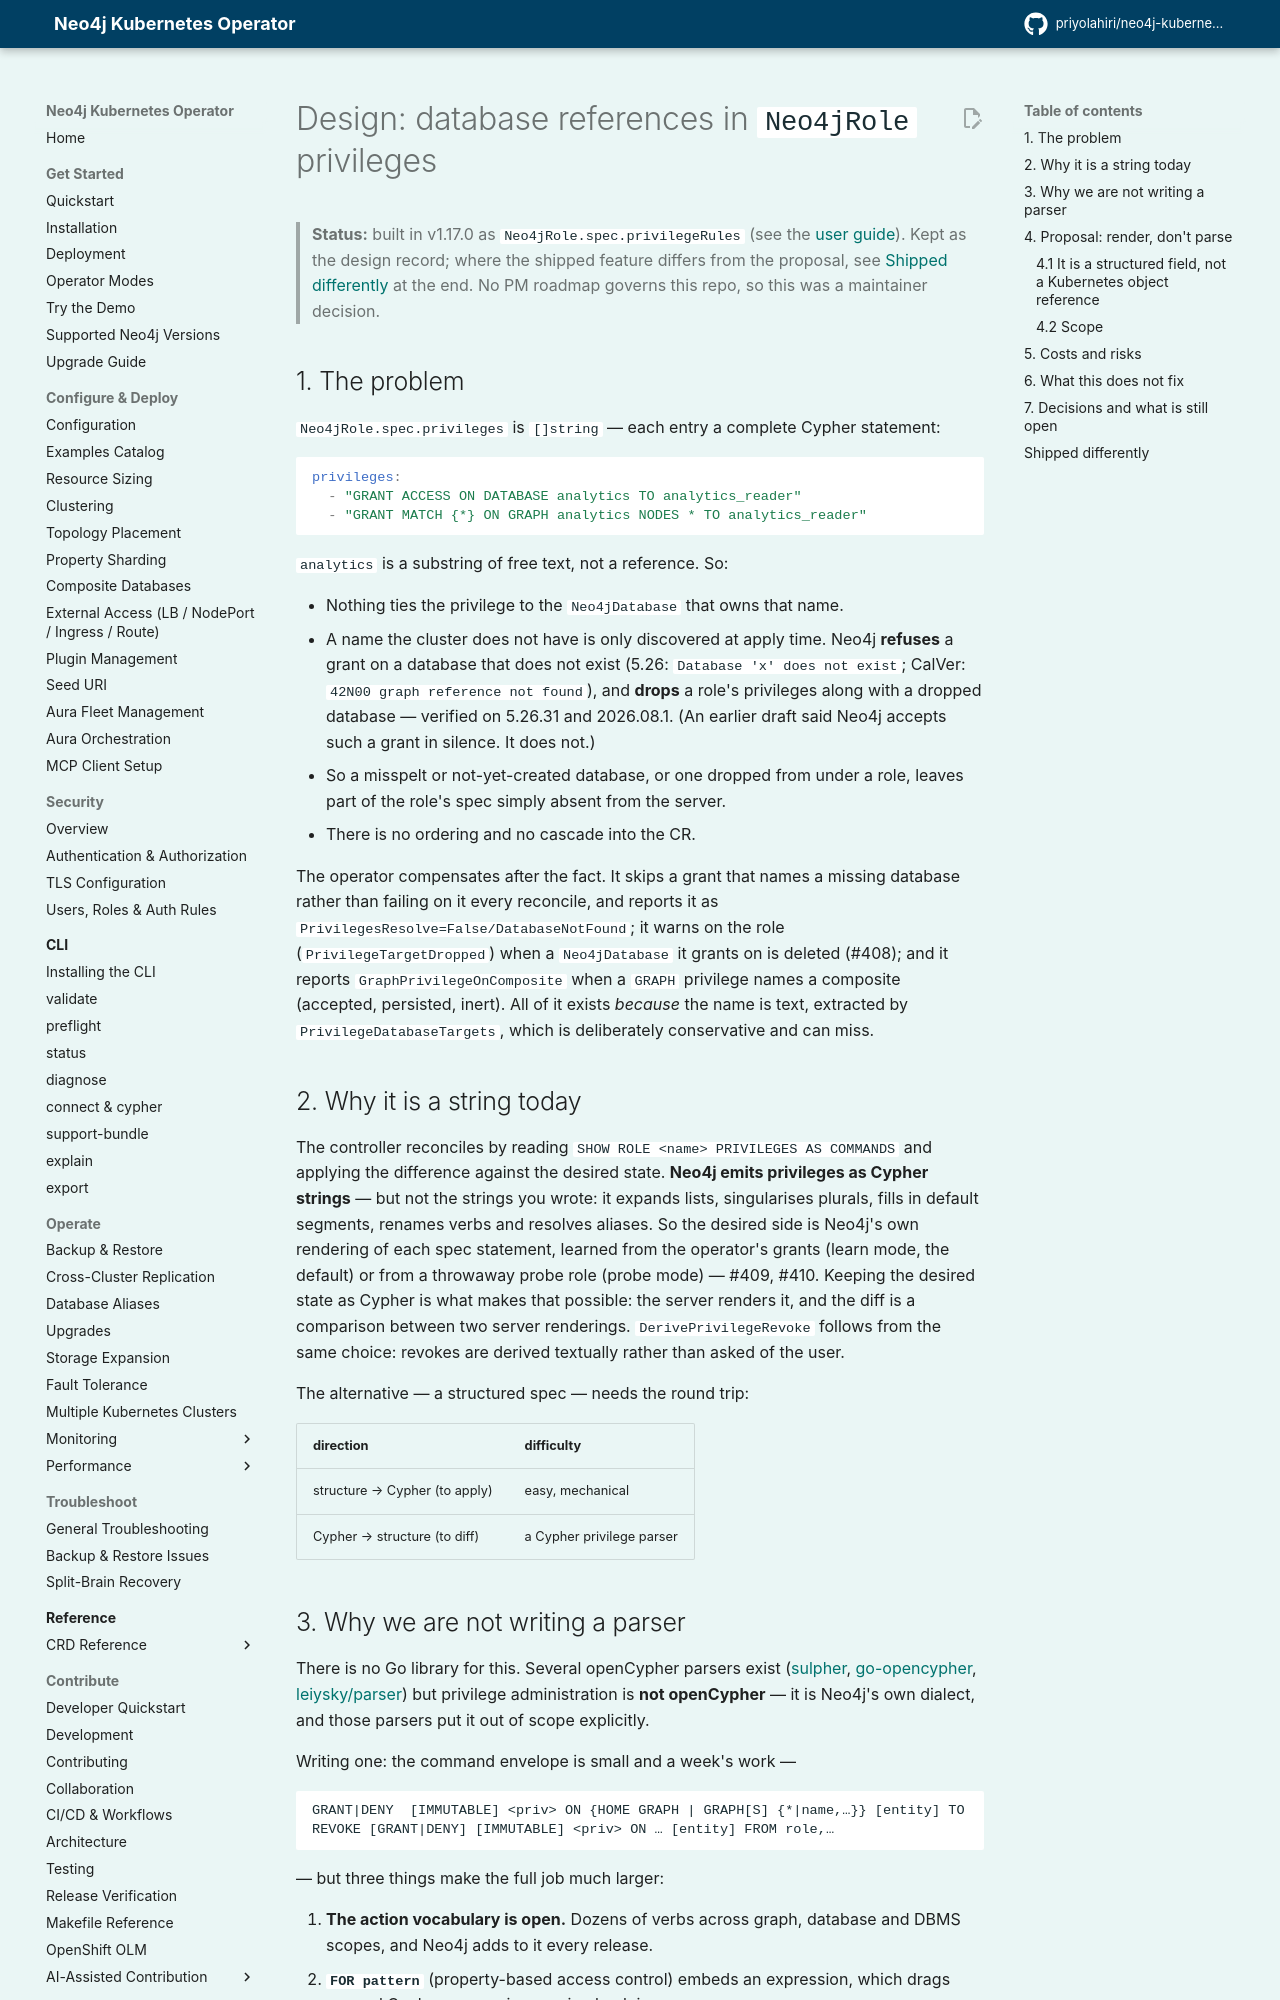

repository: priyolahiri/neo4j-kubernetes-operator · page: v1.21/design/privilege-database-references/index.html · generator: mkdocs

# Design: database references in `Neo4jRole` privileges

> **Status:** built in v1.17.0 as `Neo4jRole.spec.privilegeRules` (see the
> [user guide](../user_guide/user_role_management.md)). Kept as the design
> record; where the shipped feature differs from the proposal, see
> [Shipped differently](#shipped-differently) at the end. No PM roadmap governs
> this repo, so this was a maintainer decision.

## 1. The problem

`Neo4jRole.spec.privileges` is `[]string` — each entry a complete Cypher
statement:

```yaml
privileges:
  - "GRANT ACCESS ON DATABASE analytics TO analytics_reader"
  - "GRANT MATCH {*} ON GRAPH analytics NODES * TO analytics_reader"
```

`analytics` is a substring of free text, not a reference. So:

- Nothing ties the privilege to the `Neo4jDatabase` that owns that name.
- A name the cluster does not have is only discovered at apply time. Neo4j
  **refuses** a grant on a database that does not exist (5.26: `Database 'x'
  does not exist`; CalVer: `42N00 graph reference not found`), and **drops** a
  role's privileges along with a dropped database — verified on 5.26.31 and
  2026.08.1. (An earlier draft said Neo4j accepts such a grant in silence. It
  does not.)
- So a misspelt or not-yet-created database, or one dropped from under a role,
  leaves part of the role's spec simply absent from the server.
- There is no ordering and no cascade into the CR.

The operator compensates after the fact. It skips a grant that names a
missing database rather than failing on it every reconcile, and reports it as
`PrivilegesResolve=False/DatabaseNotFound`; it warns on the role
(`PrivilegeTargetDropped`) when a `Neo4jDatabase` it grants on is deleted
(#408); and it reports `GraphPrivilegeOnComposite` when a `GRAPH` privilege
names a composite (accepted, persisted, inert). All of it exists *because* the
name is text, extracted by `PrivilegeDatabaseTargets`, which is deliberately
conservative and can miss.

## 2. Why it is a string today

The controller reconciles by reading `SHOW ROLE <name> PRIVILEGES AS
COMMANDS` and applying the difference against the desired state. **Neo4j
emits privileges as Cypher strings** — but not the strings you wrote: it
expands lists, singularises plurals, fills in default segments, renames verbs
and resolves aliases. So the desired side is Neo4j's own rendering of each
spec statement, learned from the operator's grants (learn mode, the default)
or from a throwaway probe role (probe mode) — #409, #410. Keeping the desired
state as Cypher is what makes that possible: the server renders it, and the
diff is a comparison between two server renderings. `DerivePrivilegeRevoke`
follows from the same choice: revokes are derived textually rather than asked
of the user.

The alternative — a structured spec — needs the round trip:

| direction | difficulty |
|---|---|
| structure → Cypher (to apply) | easy, mechanical |
| Cypher → structure (to diff) | a Cypher privilege parser |
